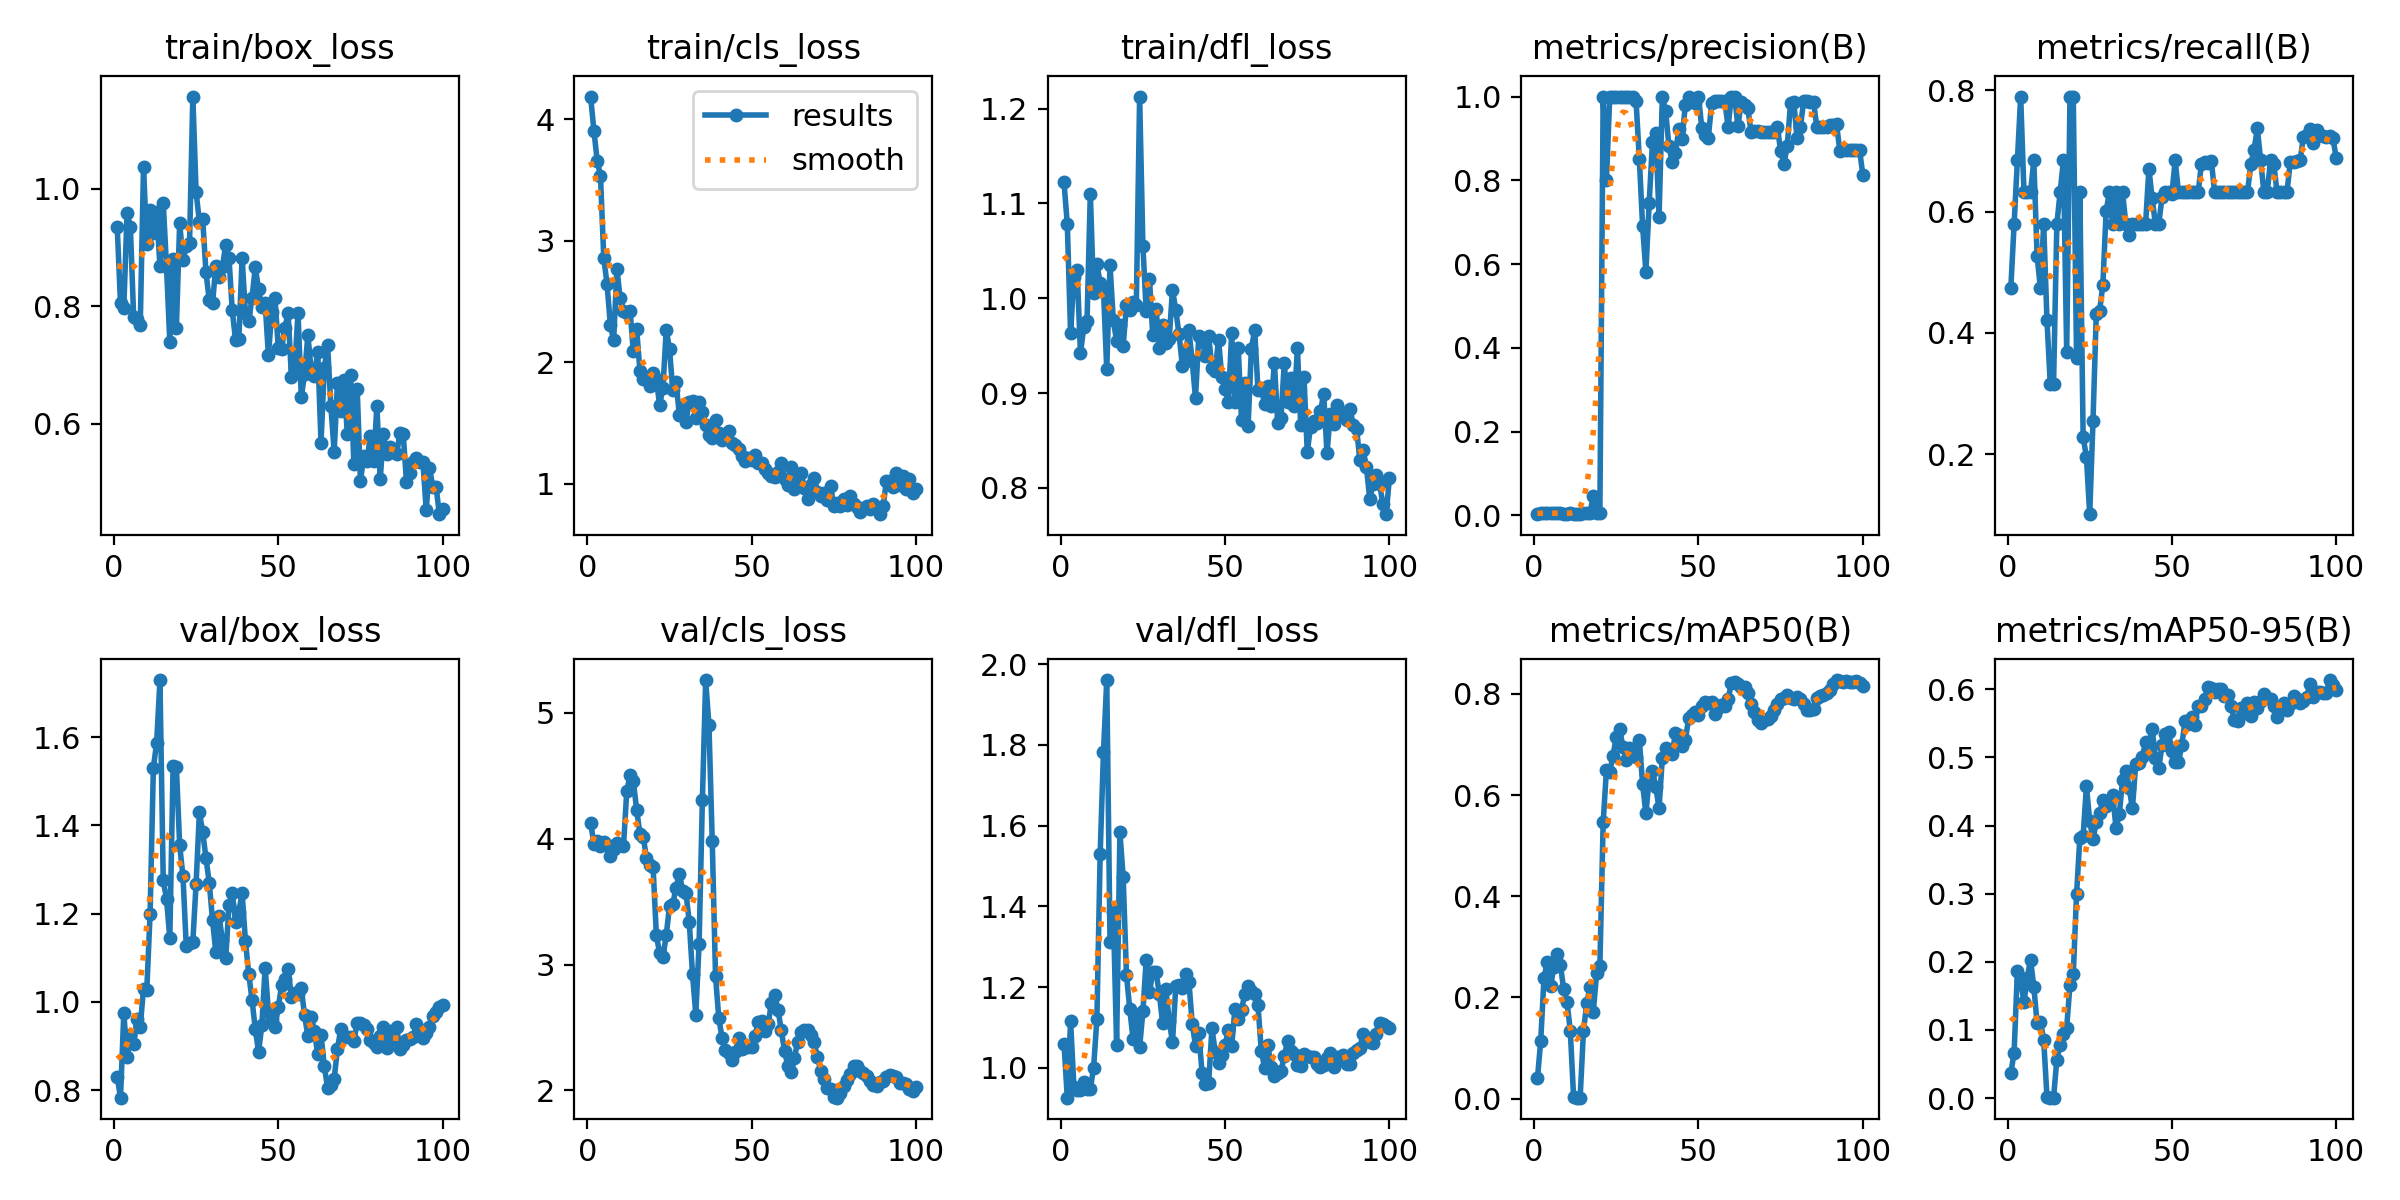

Source data for this figure (header and first rows):
epoch, time, train/box_loss, train/cls_loss, train/dfl_loss, metrics/precision(B), metrics/recall(B), metrics/mAP50(B), metrics/mAP50-95(B), val/box_loss, val/cls_loss, val/dfl_loss, lr/pg0, lr/pg1, lr/pg2
1, 6.692, 0.9354, 4.189, 1.122, 0.00359, 0.4737, 0.03977, 0.03623, 0.8301, 4.127, 1.06, 5.001e-05, 5.001e-05, 5.001e-05
2, 7.836, 0.8055, 3.908, 1.078, 0.00487, 0.5789, 0.1133, 0.06662, 0.7832, 3.962, 0.9261, 0.0001155, 0.0001155, 0.0001155
3, 9.026, 0.7973, 3.661, 0.9629, 0.00531, 0.6842, 0.2391, 0.1866, 0.9753, 3.986, 1.116, 0.0001797, 0.0001797, 0.0001797
4, 10.16, 0.9591, 3.535, 1.022, 0.0062, 0.7895, 0.2693, 0.1738, 0.8742, 3.946, 0.9536, 0.0002426, 0.0002426, 0.0002426
5, 11.27, 0.9357, 2.862, 1.03, 0.00532, 0.6316, 0.2219, 0.1403, 0.9249, 3.974, 0.9459, 0.0003042, 0.0003042, 0.0003042
6, 12.39, 0.7821, 2.643, 0.942, 0.00558, 0.6316, 0.26, 0.1767, 0.9043, 3.953, 0.9444, 0.0003644, 0.0003644, 0.0003644
7, 13.51, 0.778, 2.309, 0.9692, 0.00543, 0.6316, 0.2856, 0.203, 0.9616, 3.864, 0.9657, 0.0004234, 0.0004234, 0.0004234
8, 14.62, 0.7675, 2.179, 0.976, 0.00613, 0.6842, 0.2635, 0.1632, 0.943, 3.918, 0.9482, 0.000481, 0.000481, 0.000481
9, 15.72, 1.038, 2.767, 1.11, 0.00402, 0.5263, 0.2159, 0.1095, 1.03, 3.964, 0.9477, 0.0005372, 0.0005372, 0.0005372
10, 16.83, 0.9059, 2.525, 1.005, 0.00369, 0.4737, 0.1912, 0.1122, 1.028, 3.952, 1, 0.0005922, 0.0005922, 0.0005922
11, 17.94, 0.9643, 2.424, 1.036, 0.00457, 0.5789, 0.1343, 0.08538, 1.2, 3.942, 1.121, 0.0006458, 0.0006458, 0.0006458
12, 19.07, 0.9254, 2.407, 1.016, 0.00376, 0.421, 0.00374, 0.00168, 1.53, 4.379, 1.531, 0.0006982, 0.0006982, 0.0006982
13, 20.16, 0.9614, 2.425, 1.009, 0.00276, 0.3158, 0.00183, 0.00074, 1.588, 4.507, 1.781, 0.0007492, 0.0007492, 0.0007492
14, 21.27, 0.8687, 2.089, 0.9252, 0.00278, 0.3158, 0.00184, 0.00059, 1.73, 4.457, 1.96, 0.0007989, 0.0007989, 0.0007989
15, 22.38, 0.9768, 2.275, 1.035, 0.00551, 0.5789, 0.1331, 0.05631, 1.275, 4.232, 1.311, 0.0008472, 0.0008472, 0.0008472
16, 23.48, 0.8678, 1.929, 0.9766, 0.006, 0.6316, 0.1881, 0.07861, 1.234, 4.04, 1.385, 0.0008943, 0.0008943, 0.0008943
17, 24.57, 0.7396, 1.859, 0.9549, 0.00622, 0.6842, 0.2205, 0.09356, 1.145, 4.015, 1.057, 0.00094, 0.00094, 0.00094
18, 25.7, 0.8816, 1.869, 0.9713, 0.046, 0.3684, 0.1714, 0.1036, 1.536, 3.849, 1.584, 0.0009844, 0.0009844, 0.0009844
19, 26.78, 0.764, 1.803, 0.9501, 0.0058, 0.7895, 0.2474, 0.1667, 1.533, 3.789, 1.472, 0.001027, 0.001027, 0.001027
20, 27.88, 0.9425, 1.909, 0.9932, 0.00603, 0.7895, 0.2629, 0.1817, 1.355, 3.777, 1.23, 0.001069, 0.001069, 0.001069
21, 29, 0.8784, 1.858, 0.9874, 1, 0.3579, 0.5459, 0.2993, 1.285, 3.235, 1.145, 0.00111, 0.00111, 0.00111
22, 30.12, 0.9031, 1.648, 0.9961, 0.8, 0.6316, 0.6499, 0.3818, 1.127, 3.091, 1.072, 0.001149, 0.001149, 0.001149
23, 31.21, 0.9078, 1.79, 0.9931, 1, 0.2283, 0.646, 0.3841, 1.133, 3.06, 1.131, 0.001187, 0.001187, 0.001187
24, 32.3, 1.157, 2.267, 1.213, 1, 0.1956, 0.6779, 0.4581, 1.136, 3.232, 1.051, 0.001223, 0.001223, 0.001223
25, 33.4, 0.9947, 2.109, 1.055, 1, 0.1012, 0.7156, 0.4066, 1.268, 3.466, 1.14, 0.001258, 0.001258, 0.001258
26, 34.49, 0.9438, 1.769, 0.9861, 1, 0.2546, 0.7305, 0.3798, 1.43, 3.482, 1.267, 0.001254, 0.001254, 0.001254
27, 35.59, 0.9491, 1.836, 1.02, 1, 0.4317, 0.6958, 0.4052, 1.385, 3.613, 1.187, 0.001238, 0.001238, 0.001238
28, 36.7, 0.8581, 1.564, 0.9609, 1, 0.4362, 0.6696, 0.4177, 1.326, 3.724, 1.238, 0.001221, 0.001221, 0.001221
29, 37.78, 0.8109, 1.645, 0.9889, 1, 0.479, 0.6925, 0.4381, 1.27, 3.586, 1.236, 0.001205, 0.001205, 0.001205
30, 38.88, 0.8053, 1.51, 0.9477, 1, 0.6012, 0.6919, 0.4289, 1.185, 3.572, 1.183, 0.001188, 0.001188, 0.001188
31, 39.98, 0.8691, 1.676, 0.9722, 0.9902, 0.6316, 0.6762, 0.433, 1.113, 3.342, 1.11, 0.001172, 0.001172, 0.001172
32, 41.06, 0.8498, 1.681, 0.9531, 0.8516, 0.5789, 0.7091, 0.4448, 1.194, 2.923, 1.194, 0.001155, 0.001155, 0.001155
33, 42.14, 0.8673, 1.539, 0.9573, 0.6903, 0.6316, 0.6217, 0.3966, 1.14, 2.603, 1.116, 0.001139, 0.001139, 0.001139
34, 43.24, 0.905, 1.671, 1.009, 0.5812, 0.5789, 0.5639, 0.4168, 1.099, 3.163, 1.063, 0.001122, 0.001122, 0.001122
35, 44.34, 0.8822, 1.592, 0.9873, 0.7463, 0.6316, 0.6321, 0.4669, 1.22, 4.31, 1.202, 0.001106, 0.001106, 0.001106
36, 45.45, 0.7931, 1.483, 0.9619, 0.8913, 0.5789, 0.6467, 0.4803, 1.246, 5.262, 1.204, 0.001089, 0.001089, 0.001089
37, 46.56, 0.7426, 1.404, 0.9285, 0.9141, 0.5609, 0.6165, 0.4547, 1.182, 4.902, 1.198, 0.001073, 0.001073, 0.001073
38, 47.64, 0.7441, 1.372, 0.9429, 0.7128, 0.5789, 0.5739, 0.4254, 1.204, 3.985, 1.232, 0.001056, 0.001056, 0.001056
39, 48.76, 0.882, 1.524, 0.966, 0.998, 0.5789, 0.6735, 0.4907, 1.247, 2.908, 1.213, 0.00104, 0.00104, 0.00104
40, 49.88, 0.7884, 1.415, 0.9337, 0.9666, 0.5789, 0.6925, 0.4923, 1.138, 2.572, 1.11, 0.001023, 0.001023, 0.001023
41, 50.99, 0.7757, 1.356, 0.8946, 0.8817, 0.5789, 0.6874, 0.5013, 1.064, 2.418, 1.055, 0.001007, 0.001007, 0.001007
42, 52.12, 0.8141, 1.378, 0.9603, 0.8438, 0.5789, 0.6819, 0.5219, 1.005, 2.322, 1.085, 0.0009904, 0.0009904, 0.0009904
43, 53.35, 0.8666, 1.434, 0.9566, 0.8642, 0.6705, 0.7231, 0.5188, 0.9391, 2.3, 0.9877, 0.0009739, 0.0009739, 0.0009739
44, 54.55, 0.8296, 1.336, 0.9396, 0.9219, 0.6216, 0.7187, 0.5414, 0.8872, 2.245, 0.9591, 0.0009574, 0.0009574, 0.0009574
45, 55.72, 0.799, 1.317, 0.9603, 0.8981, 0.5789, 0.6962, 0.4993, 0.9469, 2.306, 0.9621, 0.0009409, 0.0009409, 0.0009409
46, 56.83, 0.8059, 1.284, 0.9269, 0.9805, 0.5789, 0.7082, 0.4838, 1.078, 2.416, 1.098, 0.0009244, 0.0009244, 0.0009244
47, 57.93, 0.7167, 1.225, 0.9236, 1, 0.6242, 0.7518, 0.518, 0.9778, 2.33, 1.04, 0.0009078, 0.0009078, 0.0009078
48, 59.06, 0.7902, 1.186, 0.9564, 0.9903, 0.6316, 0.7587, 0.5347, 0.9585, 2.362, 1.012, 0.0008913, 0.0008913, 0.0008913
49, 60.16, 0.8138, 1.212, 0.9173, 0.9843, 0.6316, 0.7641, 0.5368, 0.9433, 2.347, 1.032, 0.0008748, 0.0008748, 0.0008748
50, 61.28, 0.7295, 1.198, 0.9046, 1, 0.6281, 0.7588, 0.5096, 0.9878, 2.349, 1.055, 0.0008583, 0.0008583, 0.0008583
51, 62.47, 0.728, 1.232, 0.8908, 0.9257, 0.6842, 0.7762, 0.4932, 1.038, 2.433, 1.094, 0.0008418, 0.0008418, 0.0008418
52, 63.62, 0.764, 1.166, 0.9628, 0.9077, 0.6316, 0.785, 0.4925, 1.052, 2.542, 1.053, 0.0008253, 0.0008253, 0.0008253
53, 64.74, 0.7884, 1.174, 0.8901, 0.9017, 0.6316, 0.7814, 0.5177, 1.075, 2.55, 1.145, 0.0008088, 0.0008088, 0.0008088
54, 65.83, 0.6791, 1.12, 0.948, 0.9842, 0.6316, 0.7839, 0.5531, 1.011, 2.47, 1.121, 0.0007923, 0.0007923, 0.0007923
55, 66.94, 0.6948, 1.091, 0.8712, 0.9899, 0.6316, 0.7613, 0.5494, 1.019, 2.525, 1.144, 0.0007758, 0.0007758, 0.0007758
56, 68.03, 0.7895, 1.061, 0.9103, 0.9903, 0.6316, 0.772, 0.5596, 1.018, 2.695, 1.183, 0.0007593, 0.0007593, 0.0007593
57, 69.14, 0.6458, 1.056, 0.8649, 0.9884, 0.6316, 0.7782, 0.548, 1.032, 2.758, 1.202, 0.0007428, 0.0007428, 0.0007428
58, 70.23, 0.6844, 1.096, 0.947, 0.989, 0.6316, 0.7757, 0.5762, 0.9694, 2.643, 1.189, 0.0007263, 0.0007263, 0.0007263
59, 71.34, 0.751, 1.171, 0.9664, 0.928, 0.679, 0.7894, 0.5748, 0.9228, 2.478, 1.183, 0.0007098, 0.0007098, 0.0007098
60, 72.44, 0.6922, 1.035, 0.9032, 1, 0.6808, 0.8213, 0.5863, 0.9661, 2.312, 1.156, 0.0006933, 0.0006933, 0.0006933
... 40 more rows
